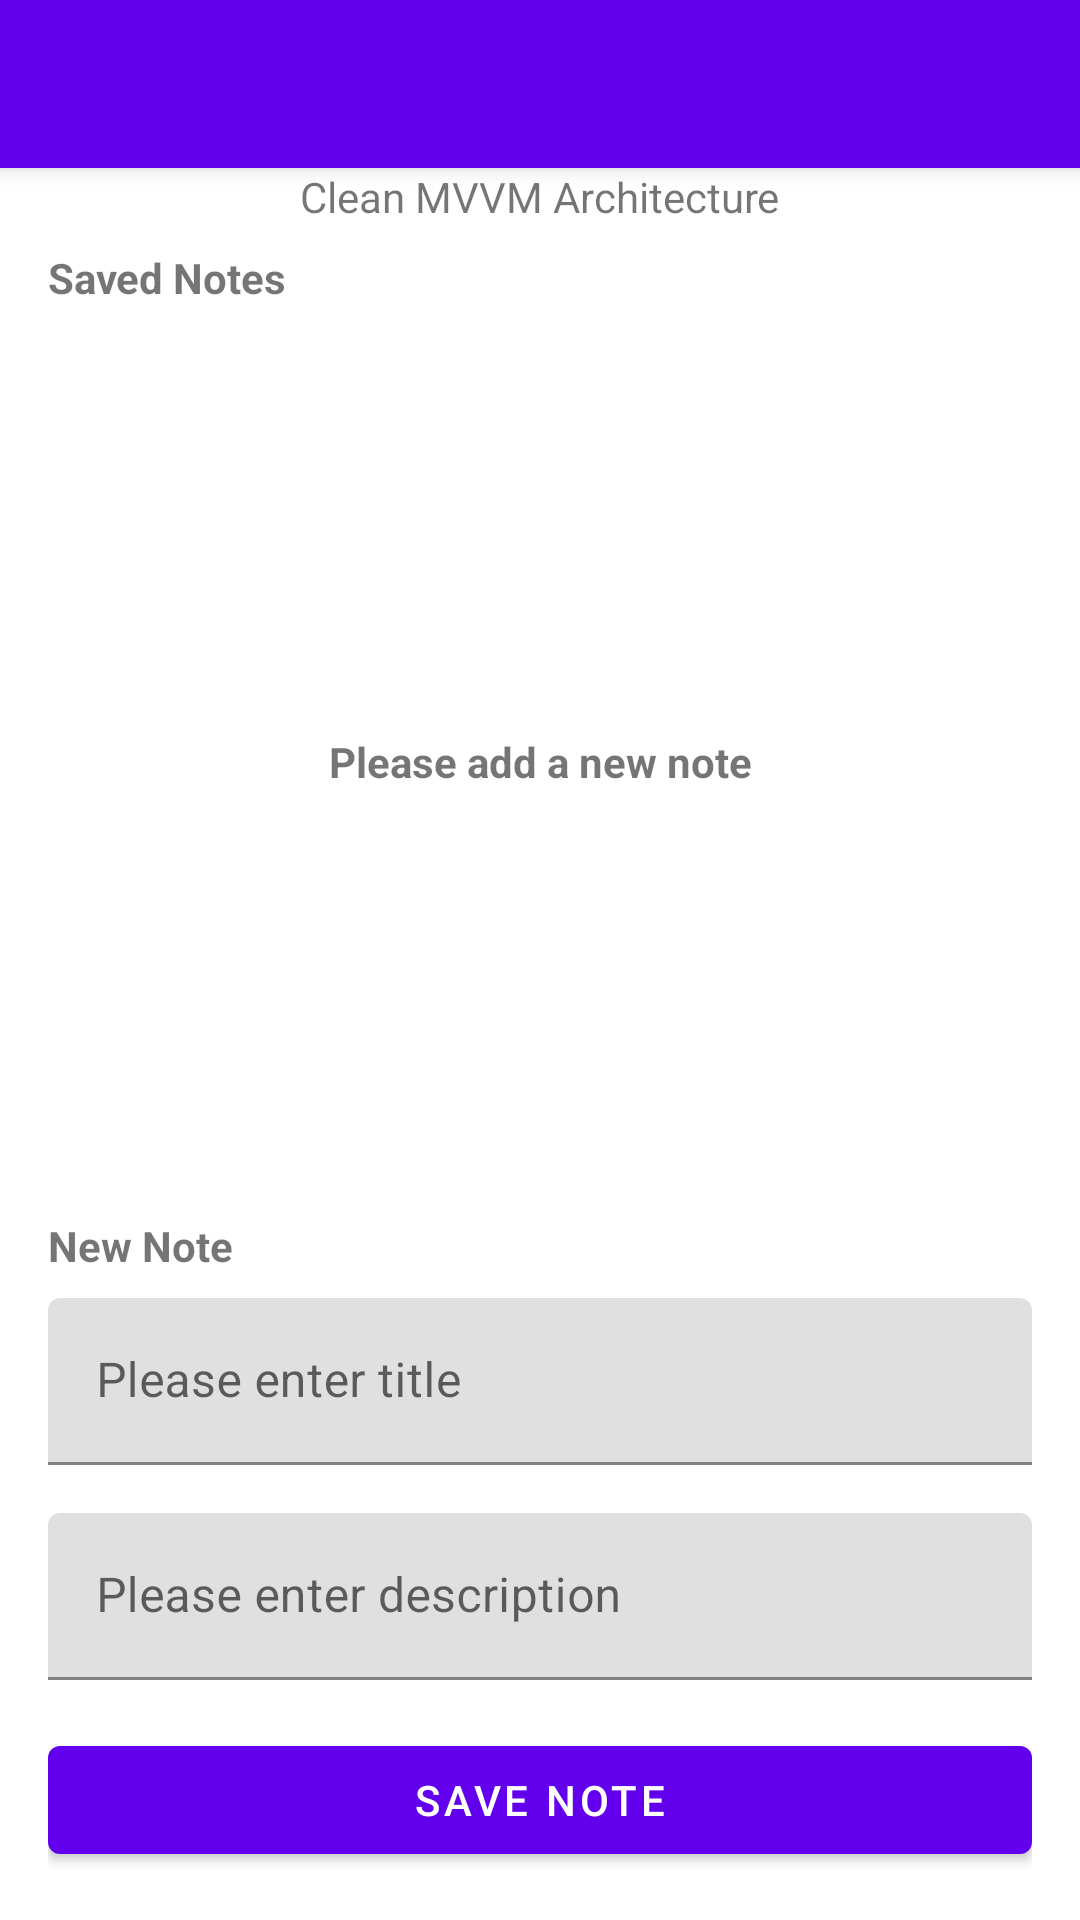

The Android layout XML behind this screen, and the referenced resources:
<!-- AndroidManifest.xml: application theme Theme.ArchitecturePatterns -->
<!-- res/layout/activity_main.xml -->
<?xml version="1.0" encoding="utf-8"?>
<androidx.coordinatorlayout.widget.CoordinatorLayout xmlns:android="http://schemas.android.com/apk/res/android"
    xmlns:app="http://schemas.android.com/apk/res-auto"
    xmlns:tools="http://schemas.android.com/tools"
    android:layout_width="match_parent"
    android:layout_height="match_parent"
    tools:context=".cleanmvvm.view.ui.MainActivity">

    <com.google.android.material.appbar.AppBarLayout
        android:layout_width="match_parent"
        android:layout_height="wrap_content"
        android:theme="@style/Theme.ArchitecturePatterns.AppBarOverlay">

        <androidx.appcompat.widget.Toolbar
            android:id="@+id/toolbar"
            android:layout_width="match_parent"
            android:layout_height="?attr/actionBarSize"
            android:background="?attr/colorPrimary"
            app:popupTheme="@style/Theme.ArchitecturePatterns.PopupOverlay" />

    </com.google.android.material.appbar.AppBarLayout>

    <androidx.constraintlayout.widget.ConstraintLayout
        android:layout_width="match_parent"
        android:layout_height="match_parent"
        android:layout_marginTop="?attr/actionBarSize"
        android:paddingHorizontal="16dp">

        <TextView
            android:id="@+id/tv_title"
            android:layout_width="wrap_content"
            android:layout_height="wrap_content"
            android:text="@string/title_clean_mvvm_architecture"
            app:layout_constraintEnd_toEndOf="parent"
            app:layout_constraintStart_toStartOf="parent"
            app:layout_constraintTop_toTopOf="parent" />

        <TextView
            android:id="@+id/tv_notes_title"
            android:layout_width="wrap_content"
            android:layout_height="wrap_content"
            android:paddingVertical="8dp"
            android:text="@string/title_saved_notes"
            android:textStyle="bold"
            app:layout_constraintStart_toStartOf="parent"
            app:layout_constraintTop_toBottomOf="@id/tv_title" />

        <androidx.recyclerview.widget.RecyclerView
            android:id="@+id/rv_notes"
            android:layout_width="match_parent"
            android:layout_height="0dp"
            app:layoutManager="androidx.recyclerview.widget.LinearLayoutManager"
            app:layout_constraintBottom_toTopOf="@id/tv_new_note_title"
            app:layout_constraintEnd_toEndOf="parent"
            app:layout_constraintStart_toStartOf="parent"
            app:layout_constraintTop_toBottomOf="@id/tv_notes_title" />

        <TextView
            android:id="@+id/tv_empty_notes"
            android:layout_width="match_parent"
            android:layout_height="0dp"
            android:gravity="center"
            android:text="@string/hint_empty_notes"
            android:textStyle="bold"
            app:layout_constraintBottom_toTopOf="@id/tv_new_note_title"
            app:layout_constraintEnd_toEndOf="parent"
            app:layout_constraintStart_toStartOf="parent"
            app:layout_constraintTop_toBottomOf="@id/tv_notes_title" />

        <TextView
            android:id="@+id/tv_new_note_title"
            android:layout_width="wrap_content"
            android:layout_height="wrap_content"
            android:paddingVertical="8dp"
            android:text="@string/title_new_note"
            android:textStyle="bold"
            app:layout_constraintBottom_toTopOf="@id/til_title"
            app:layout_constraintStart_toStartOf="parent" />

        <com.google.android.material.textfield.TextInputLayout
            android:id="@+id/til_title"
            android:layout_width="match_parent"
            android:layout_height="wrap_content"
            android:layout_marginBottom="16dp"
            android:hint="@string/hint_title"
            app:layout_constraintBottom_toTopOf="@id/til_description"
            app:layout_constraintEnd_toEndOf="parent"
            app:layout_constraintStart_toStartOf="parent">

            <com.google.android.material.textfield.TextInputEditText
                android:id="@+id/edt_title"
                android:layout_width="match_parent"
                android:layout_height="wrap_content"
                android:inputType="textCapSentences" />
        </com.google.android.material.textfield.TextInputLayout>

        <com.google.android.material.textfield.TextInputLayout
            android:id="@+id/til_description"
            android:layout_width="match_parent"
            android:layout_height="wrap_content"
            android:layout_marginBottom="16dp"
            android:hint="@string/hint_description"
            app:layout_constraintBottom_toTopOf="@id/button_save_note"
            app:layout_constraintEnd_toEndOf="parent"
            app:layout_constraintStart_toStartOf="parent">

            <com.google.android.material.textfield.TextInputEditText
                android:id="@+id/edt_description"
                android:layout_width="match_parent"
                android:layout_height="wrap_content"
                android:inputType="textCapSentences"
                android:maxLength="250"
                android:maxLines="3" />
        </com.google.android.material.textfield.TextInputLayout>

        <Button
            android:id="@+id/button_save_note"
            android:layout_width="match_parent"
            android:layout_height="wrap_content"
            android:layout_marginBottom="16dp"
            android:text="@string/action_save_note"
            app:layout_constraintBottom_toBottomOf="parent"
            app:layout_constraintEnd_toEndOf="parent"
            app:layout_constraintStart_toStartOf="parent" />

    </androidx.constraintlayout.widget.ConstraintLayout>

</androidx.coordinatorlayout.widget.CoordinatorLayout>
<!-- resources referenced by this layout -->
<resources>
  <string name="action_save_note">Save Note</string>x
  <string name="hint_description">Please enter description</string>
  <string name="hint_empty_notes">Please add a new note</string>
  <string name="hint_title">Please enter title</string>
  <string name="title_clean_mvvm_architecture">Clean MVVM Architecture</string>
  <string name="title_new_note">New Note</string>
  <string name="title_saved_notes">Saved Notes</string>
  <style name="Theme.ArchitecturePatterns.AppBarOverlay" parent="ThemeOverlay.AppCompat.Dark.ActionBar" />
  <style name="Theme.ArchitecturePatterns.PopupOverlay" parent="ThemeOverlay.AppCompat.Light" />
  <style name="Theme.ArchitecturePatterns" parent="Theme.MaterialComponents.DayNight.DarkActionBar">
          
          <item name="colorPrimary">@color/purple_500</item>
          <item name="colorPrimaryVariant">@color/purple_700</item>
          <item name="colorOnPrimary">@color/white</item>
          
          <item name="colorSecondary">@color/teal_200</item>
          <item name="colorSecondaryVariant">@color/teal_700</item>
          <item name="colorOnSecondary">@color/black</item>
          
          <item name="android:statusBarColor">?attr/colorPrimaryVariant</item>
          
      </style>
  <!-- not gathered from this repository: default colours our renderer supplied (Android Studio template values) -->
  <color name="purple_500">#FF6200EE</color>
  <color name="purple_700">#FF3700B3</color>
  <color name="teal_200">#FF03DAC5</color>
  <color name="teal_700">#FF018786</color>
  <color name="black">#FF000000</color>
  <color name="white">#FFFFFFFF</color>
</resources>
